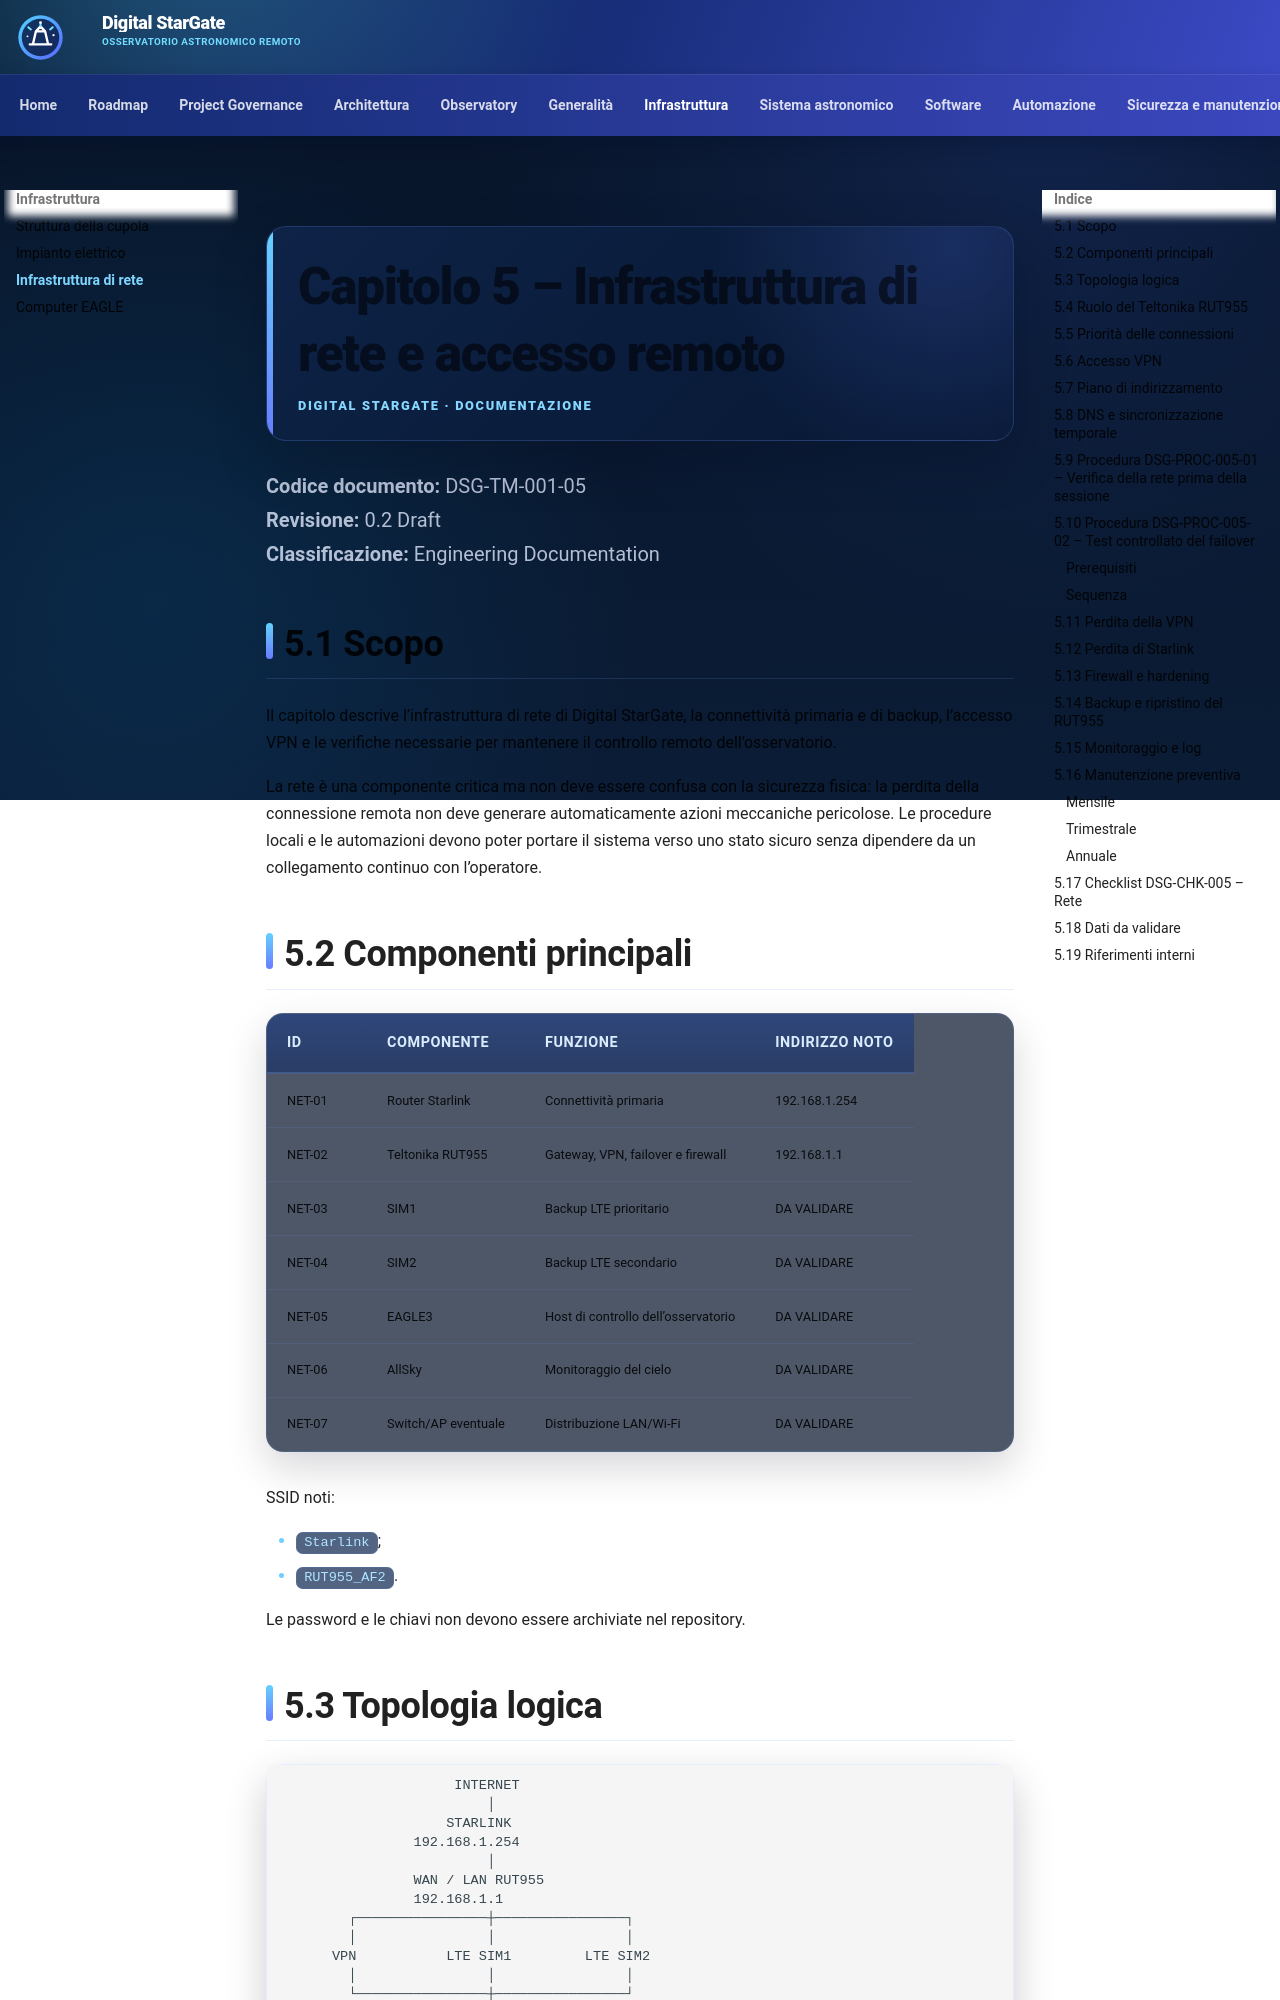

repository: maininimassimo-bit/digital-stargate-manual · page: chapters/05-infrastruttura-rete/index.html · generator: mkdocs

# Capitolo 5 – Infrastruttura di rete e accesso remoto

**Codice documento:** DSG-TM-001-05  
**Revisione:** 0.3 — verifiche del 09/10/2026
**Classificazione:** Engineering Documentation

## 5.1 Scopo

Il capitolo descrive l’infrastruttura di rete di Digital StarGate, la connettività primaria e di backup, l’accesso VPN e le verifiche necessarie per mantenere il controllo remoto dell’osservatorio.

La rete è una componente critica ma non deve essere confusa con la sicurezza fisica: la perdita della connessione remota non deve generare automaticamente azioni meccaniche pericolose. Le procedure locali e le automazioni devono poter portare il sistema verso uno stato sicuro senza dipendere da un collegamento continuo con l’operatore.

## 5.2 Componenti principali

| ID | Componente | Funzione | Stato verificato al 09/10/2026 |
|---|---|---|---|
| NET-01 | Starlink residenziale | Connettività primaria | Collegamento cablato alla WAN del Teltonika, WAN attiva osservata |
| NET-02 | Teltonika RUT955 | Gateway, VPN, failover e firewall | Firmware RUT9XX_R_00.06.09.5, accesso RMS operativo |
| NET-03 | SIM1 Iliad | Backup LTE | Slot 1 Ready, registrata su rete 4G e con indirizzo assegnato |
| NET-04 | SIM2 | Eventuale backup secondario | Presenza, operatore e commutazione DA VALIDARE |
| NET-05 | EAGLE3 | Host di controllo | Indirizzamento non verificato in questa sessione |
| NET-06 | AllSky | Monitoraggio del cielo | Raspberry Pi 4 / ASI290MC, accesso locale e sito pubblico verificati |
| NET-07 | Access point esterno | Estensione Wi-Fi | EAP610-Outdoor proposto, non acquistato/installato secondo le evidenze disponibili |

Gli ID NET sono riferimenti locali del capitolo; i codici asset ufficiali sono nel [Capitolo 22](22-inventario-asset-management.md). Password, chiavi, MAC e indirizzi LAN effettivi restano nell’inventario riservato. Le precedenti attribuzioni degli indirizzi Starlink/Teltonika erano invertite e sono ritirate da questa versione pubblica.
